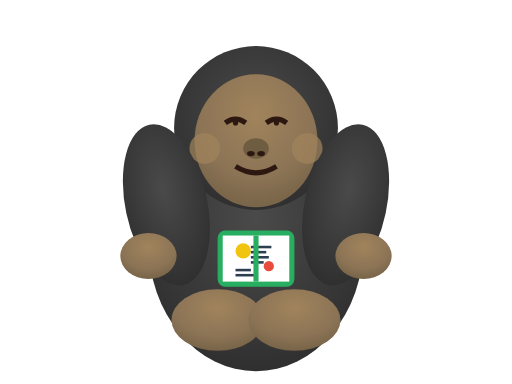
t = 0.00 s
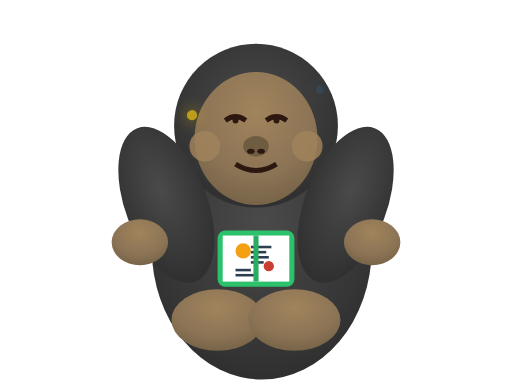
t = 0.68 s
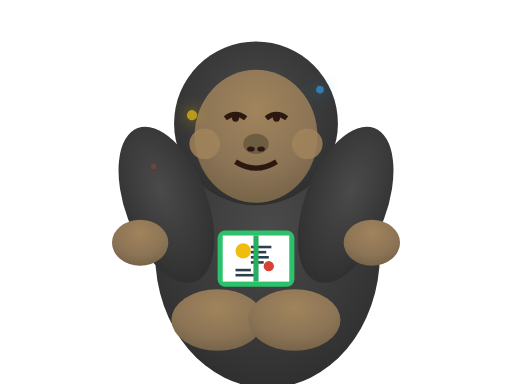
t = 1.35 s
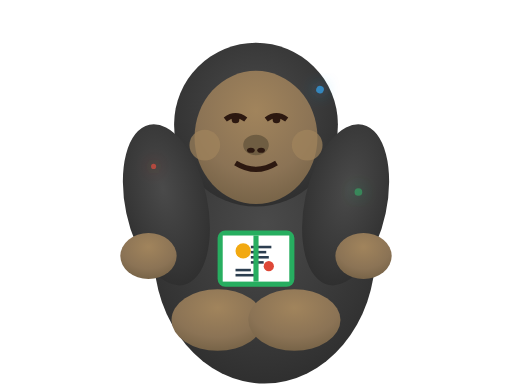
t = 2.00 s
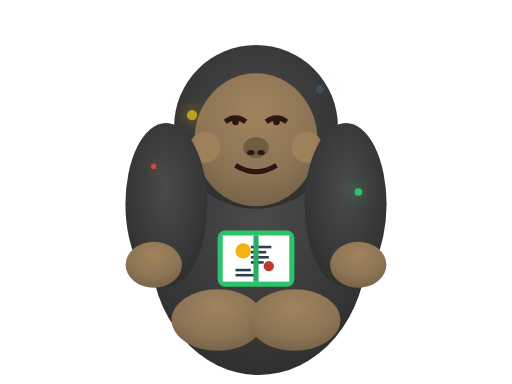
t = 2.69 s
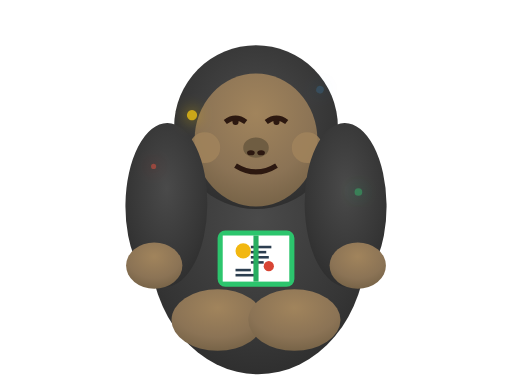
t = 3.25 s

The animated SVG that drew these frames (rendered in a browser with its animation timeline set to each time). Animation: 24 SMIL elements (animate=11,animateTransform=13); one cycle of 4.00 s, repeats indefinitely.

<svg xmlns="http://www.w3.org/2000/svg" viewBox="0 0 200 150" class="logo">
  <defs>
    <radialGradient id="friendlyGorilla" cx="50%" cy="40%" r="70%">
      <stop offset="0%" style="stop-color:#4a4a4a;stop-opacity:1" />
      <stop offset="70%" style="stop-color:#353535;stop-opacity:1" />
      <stop offset="100%" style="stop-color:#2a2a2a;stop-opacity:1" />
    </radialGradient>
    <radialGradient id="friendlyFace" cx="50%" cy="30%" r="80%">
      <stop offset="0%" style="stop-color:#a1845c;stop-opacity:1" />
      <stop offset="60%" style="stop-color:#8b7355;stop-opacity:1" />
      <stop offset="100%" style="stop-color:#6f5d42;stop-opacity:1" />
    </radialGradient>
    <filter id="glow">
      <feGaussianBlur stdDeviation="3" result="coloredBlur"/>
      <feMerge> 
        <feMergeNode in="coloredBlur"/>
        <feMergeNode in="SourceGraphic"/>
      </feMerge>
    </filter>
  </defs>
  
  <!-- 体 -->
  <ellipse cx="100" cy="95" rx="42" ry="50" fill="url(#friendlyGorilla)">
    <animateTransform 
      attributeName="transform" 
      type="scale" 
      values="1;1.05;1" 
      dur="3s" 
      repeatCount="indefinite"/>
  </ellipse>
  
  <!-- 丸い頭 -->
  <circle cx="100" cy="50" r="32" fill="url(#friendlyGorilla)">
    <animateTransform 
      attributeName="transform" 
      type="translate" 
      values="0,0; 0,-2; 0,0" 
      dur="3s" 
      repeatCount="indefinite"/>
  </circle>
  
  <!-- 優しい顔 -->
  <ellipse cx="100" cy="55" rx="24" ry="26" fill="url(#friendlyFace)">
    <animateTransform 
      attributeName="transform" 
      type="translate" 
      values="0,0; 0,-2; 0,0" 
      dur="3s" 
      repeatCount="indefinite"/>
  </ellipse>
  
  <!-- 笑顔の目 -->
  <g>
    <animateTransform 
      attributeName="transform" 
      type="translate" 
      values="0,0; 0,-2; 0,0" 
      dur="3s" 
      repeatCount="indefinite"/>
    <path d="M88 48 Q92 45 96 48" fill="none" stroke="#2c1810" stroke-width="2"/>
    <path d="M104 48 Q108 45 112 48" fill="none" stroke="#2c1810" stroke-width="2"/>
    <circle cx="92" cy="48" r="1" fill="#2c1810">
      <animate attributeName="r" values="1;1.5;1" dur="4s" repeatCount="indefinite"/>
    </circle>
    <circle cx="108" cy="48" r="1" fill="#2c1810">
      <animate attributeName="r" values="1;1.5;1" dur="4s" repeatCount="indefinite"/>
    </circle>
  </g>
  
  <!-- 可愛い鼻 -->
  <g>
    <animateTransform 
      attributeName="transform" 
      type="translate" 
      values="0,0; 0,-2; 0,0" 
      dur="3s" 
      repeatCount="indefinite"/>
    <ellipse cx="100" cy="58" rx="5" ry="4" fill="#6f5d42"/>
    <ellipse cx="98" cy="60" rx="1.5" ry="1" fill="#2c1810"/>
    <ellipse cx="102" cy="60" rx="1.5" ry="1" fill="#2c1810"/>
  </g>
  
  <!-- 優しい笑顔 -->
  <path d="M92 65 Q100 70 108 65" fill="none" stroke="#2c1810" stroke-width="2">
    <animateTransform 
      attributeName="transform" 
      type="translate" 
      values="0,0; 0,-2; 0,0" 
      dur="3s" 
      repeatCount="indefinite"/>
  </path>
  
  <!-- 丸い頬 -->
  <g>
    <animateTransform 
      attributeName="transform" 
      type="translate" 
      values="0,0; 0,-2; 0,0" 
      dur="3s" 
      repeatCount="indefinite"/>
    <circle cx="80" cy="58" r="6" fill="#a1845c" opacity="0.7">
      <animate attributeName="opacity" values="0.7;0.9;0.7" dur="2s" repeatCount="indefinite"/>
    </circle>
    <circle cx="120" cy="58" r="6" fill="#a1845c" opacity="0.7">
      <animate attributeName="opacity" values="0.7;0.9;0.7" dur="2s" repeatCount="indefinite"/>
    </circle>
  </g>
  
  <!-- 左腕 (動く) -->
  <ellipse cx="65" cy="80" rx="16" ry="32" fill="url(#friendlyGorilla)" transform="rotate(-12 65 80)">
    <animateTransform 
      attributeName="transform" 
      type="rotate" 
      values="-12 65 80; -25 65 80; -12 65 80; 5 65 80; -12 65 80" 
      dur="4s" 
      repeatCount="indefinite"/>
  </ellipse>
  
  <!-- 右腕 (動く) -->
  <ellipse cx="135" cy="80" rx="16" ry="32" fill="url(#friendlyGorilla)" transform="rotate(12 135 80)">
    <animateTransform 
      attributeName="transform" 
      type="rotate" 
      values="12 135 80; 25 135 80; 12 135 80; -5 135 80; 12 135 80" 
      dur="4s" 
      repeatCount="indefinite"/>
  </ellipse>
  
  <!-- 左手 (動く) -->
  <ellipse cx="58" cy="100" rx="11" ry="9" fill="url(#friendlyFace)">
    <animateTransform 
      attributeName="transform" 
      type="translate" 
      values="0,0; -5,-8; 0,0; 3,5; 0,0" 
      dur="4s" 
      repeatCount="indefinite"/>
  </ellipse>
  
  <!-- 右手 (動く) -->
  <ellipse cx="142" cy="100" rx="11" ry="9" fill="url(#friendlyFace)">
    <animateTransform 
      attributeName="transform" 
      type="translate" 
      values="0,0; 5,-8; 0,0; -3,5; 0,0" 
      dur="4s" 
      repeatCount="indefinite"/>
  </ellipse>
  
  <!-- 楽しそうに本を読んでいる (キラキラエフェクト付き) -->
  <rect x="85" y="90" width="30" height="22" fill="#27ae60" rx="3">
    <animate attributeName="fill" values="#27ae60;#2ecc71;#27ae60" dur="2s" repeatCount="indefinite"/>
  </rect>
  <rect x="87" y="92" width="26" height="18" fill="#fff"/>
  
  <!-- 本の中身（絵本風） -->
  <circle cx="95" cy="98" r="3" fill="#f1c40f">
    <animate attributeName="fill" values="#f1c40f;#f39c12;#f1c40f" dur="1.5s" repeatCount="indefinite"/>
  </circle>
  <rect x="98" y="96" width="8" height="1" fill="#2c3e50"/>
  <rect x="98" y="98" width="6" height="1" fill="#2c3e50"/>
  <rect x="98" y="100" width="7" height="1" fill="#2c3e50"/>
  <rect x="98" y="102" width="5" height="1" fill="#2c3e50"/>
  
  <circle cx="105" cy="104" r="2" fill="#e74c3c">
    <animate attributeName="fill" values="#e74c3c;#c0392b;#e74c3c" dur="1.8s" repeatCount="indefinite"/>
  </circle>
  <rect x="92" y="105" width="6" height="1" fill="#2c3e50"/>
  <rect x="92" y="107" width="8" height="1" fill="#2c3e50"/>
  
  <line x1="100" y1="92" x2="100" y2="110" stroke="#27ae60" stroke-width="2"/>
  
  <!-- キラキラエフェクト -->
  <g filter="url(#glow)">
    <circle cx="75" cy="45" r="2" fill="#f1c40f" opacity="0">
      <animate attributeName="opacity" values="0;1;0" dur="2s" repeatCount="indefinite"/>
      <animateTransform attributeName="transform" type="rotate" values="0 75 45;360 75 45" dur="3s" repeatCount="indefinite"/>
    </circle>
    <circle cx="125" cy="35" r="1.5" fill="#3498db" opacity="0">
      <animate attributeName="opacity" values="0;1;0" dur="2.5s" repeatCount="indefinite" begin="0.5s"/>
      <animateTransform attributeName="transform" type="rotate" values="0 125 35;360 125 35" dur="2.5s" repeatCount="indefinite"/>
    </circle>
    <circle cx="60" cy="65" r="1" fill="#e74c3c" opacity="0">
      <animate attributeName="opacity" values="0;1;0" dur="3s" repeatCount="indefinite" begin="1s"/>
    </circle>
    <circle cx="140" cy="75" r="1.5" fill="#2ecc71" opacity="0">
      <animate attributeName="opacity" values="0;1;0" dur="2.2s" repeatCount="indefinite" begin="1.5s"/>
    </circle>
  </g>
  
  <!-- 足 -->
  <ellipse cx="85" cy="125" rx="18" ry="12" fill="url(#friendlyFace)"/>
  <ellipse cx="115" cy="125" rx="18" ry="12" fill="url(#friendlyFace)"/>
</svg>